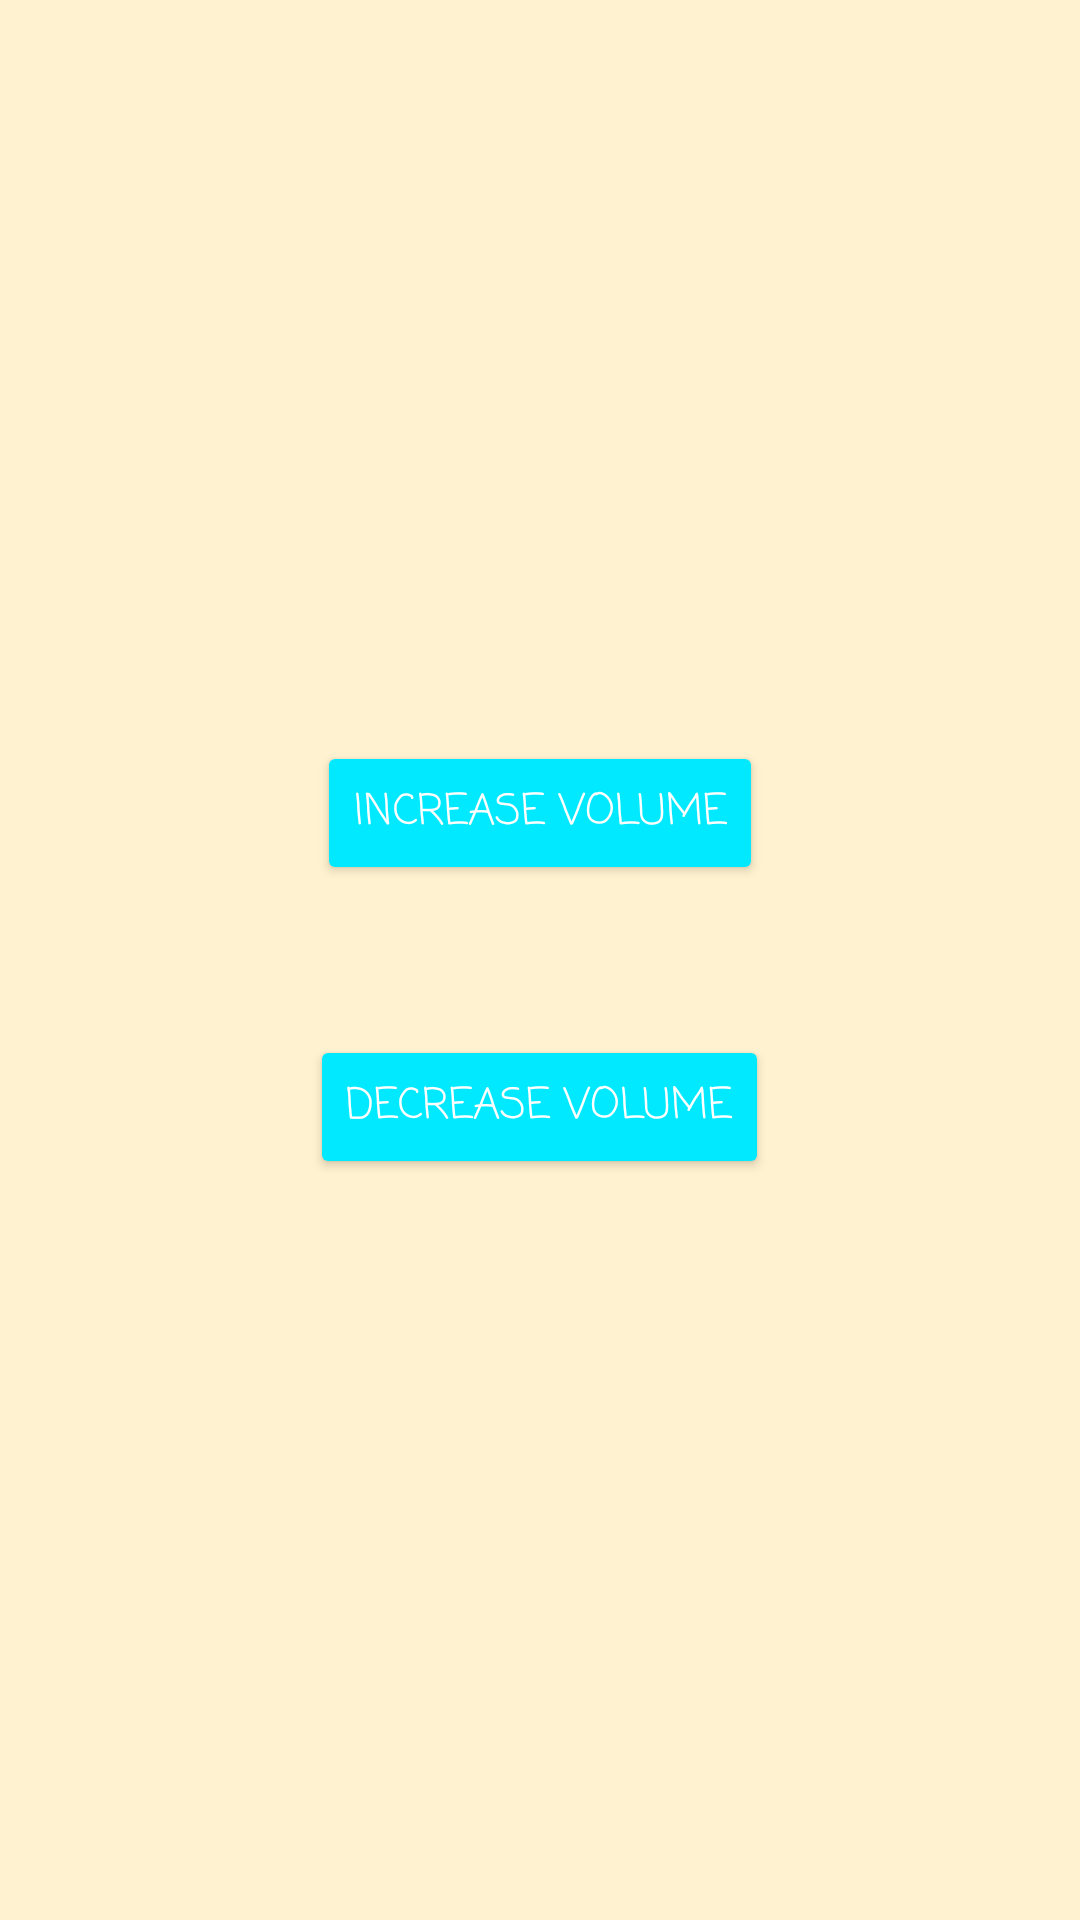

Write the Android layout XML for this screen, with the resource values it uses.
<!-- AndroidManifest.xml: application theme Theme.Volume -->
<!-- res/layout/fragment_volume.xml -->
<?xml version="1.0" encoding="utf-8"?>
<LinearLayout xmlns:android="http://schemas.android.com/apk/res/android"
    xmlns:tools="http://schemas.android.com/tools"
    android:layout_width="match_parent"
    android:layout_height="match_parent"
    android:gravity="center"
    tools:context=".FragmentsFolder.VolumeFragment"
    android:orientation="vertical"
    android:background="@color/background">


        <Button
            android:id="@+id/increaseVolume"
            android:layout_width="wrap_content"
            android:layout_height="wrap_content"
            android:layout_margin="25dp"
            android:backgroundTint="@color/light_blue"
            android:fontFamily="casual"
            android:text="@string/Increase_Volume"
            android:textColor="@color/white" />

        <Button
            android:id="@+id/decreaseVolume"
            android:layout_width="wrap_content"
            android:layout_height="wrap_content"
            android:layout_margin="25dp"
            android:backgroundTint="@color/light_blue"
            android:fontFamily="casual"
            android:text="@string/Decrease_Volume"
            android:textColor="@color/white" />
    </LinearLayout>
<!-- resources referenced by this layout -->
<resources>
  <color name="background">#FFF2D0</color>
  <color name="light_blue">#00E9FF</color>
  <color name="white">#FFFFFFFF</color>
  <string name="Decrease_Volume">Decrease Volume</string>
  <string name="Increase_Volume">Increase Volume</string>
  <style name="Theme.Volume" parent="Theme.MaterialComponents.DayNight.DarkActionBar">
          
          <item name="colorPrimary">@color/background</item>
          <item name="colorPrimaryVariant">@color/background</item>
          <item name="colorOnPrimary">@color/black</item>
  
          
          <item name="colorSecondary">@color/teal_200</item>
          <item name="colorSecondaryVariant">@color/teal_700</item>
          <item name="colorOnSecondary">@color/black</item>
          
          <item name="android:statusBarColor" tools:targetApi="l">?attr/colorPrimaryVariant</item>
          
      </style>
  <color name="black">#FF000000</color>
  <color name="teal_200">#FF03DAC5</color>
  <color name="teal_700">#FF018786</color>
</resources>
